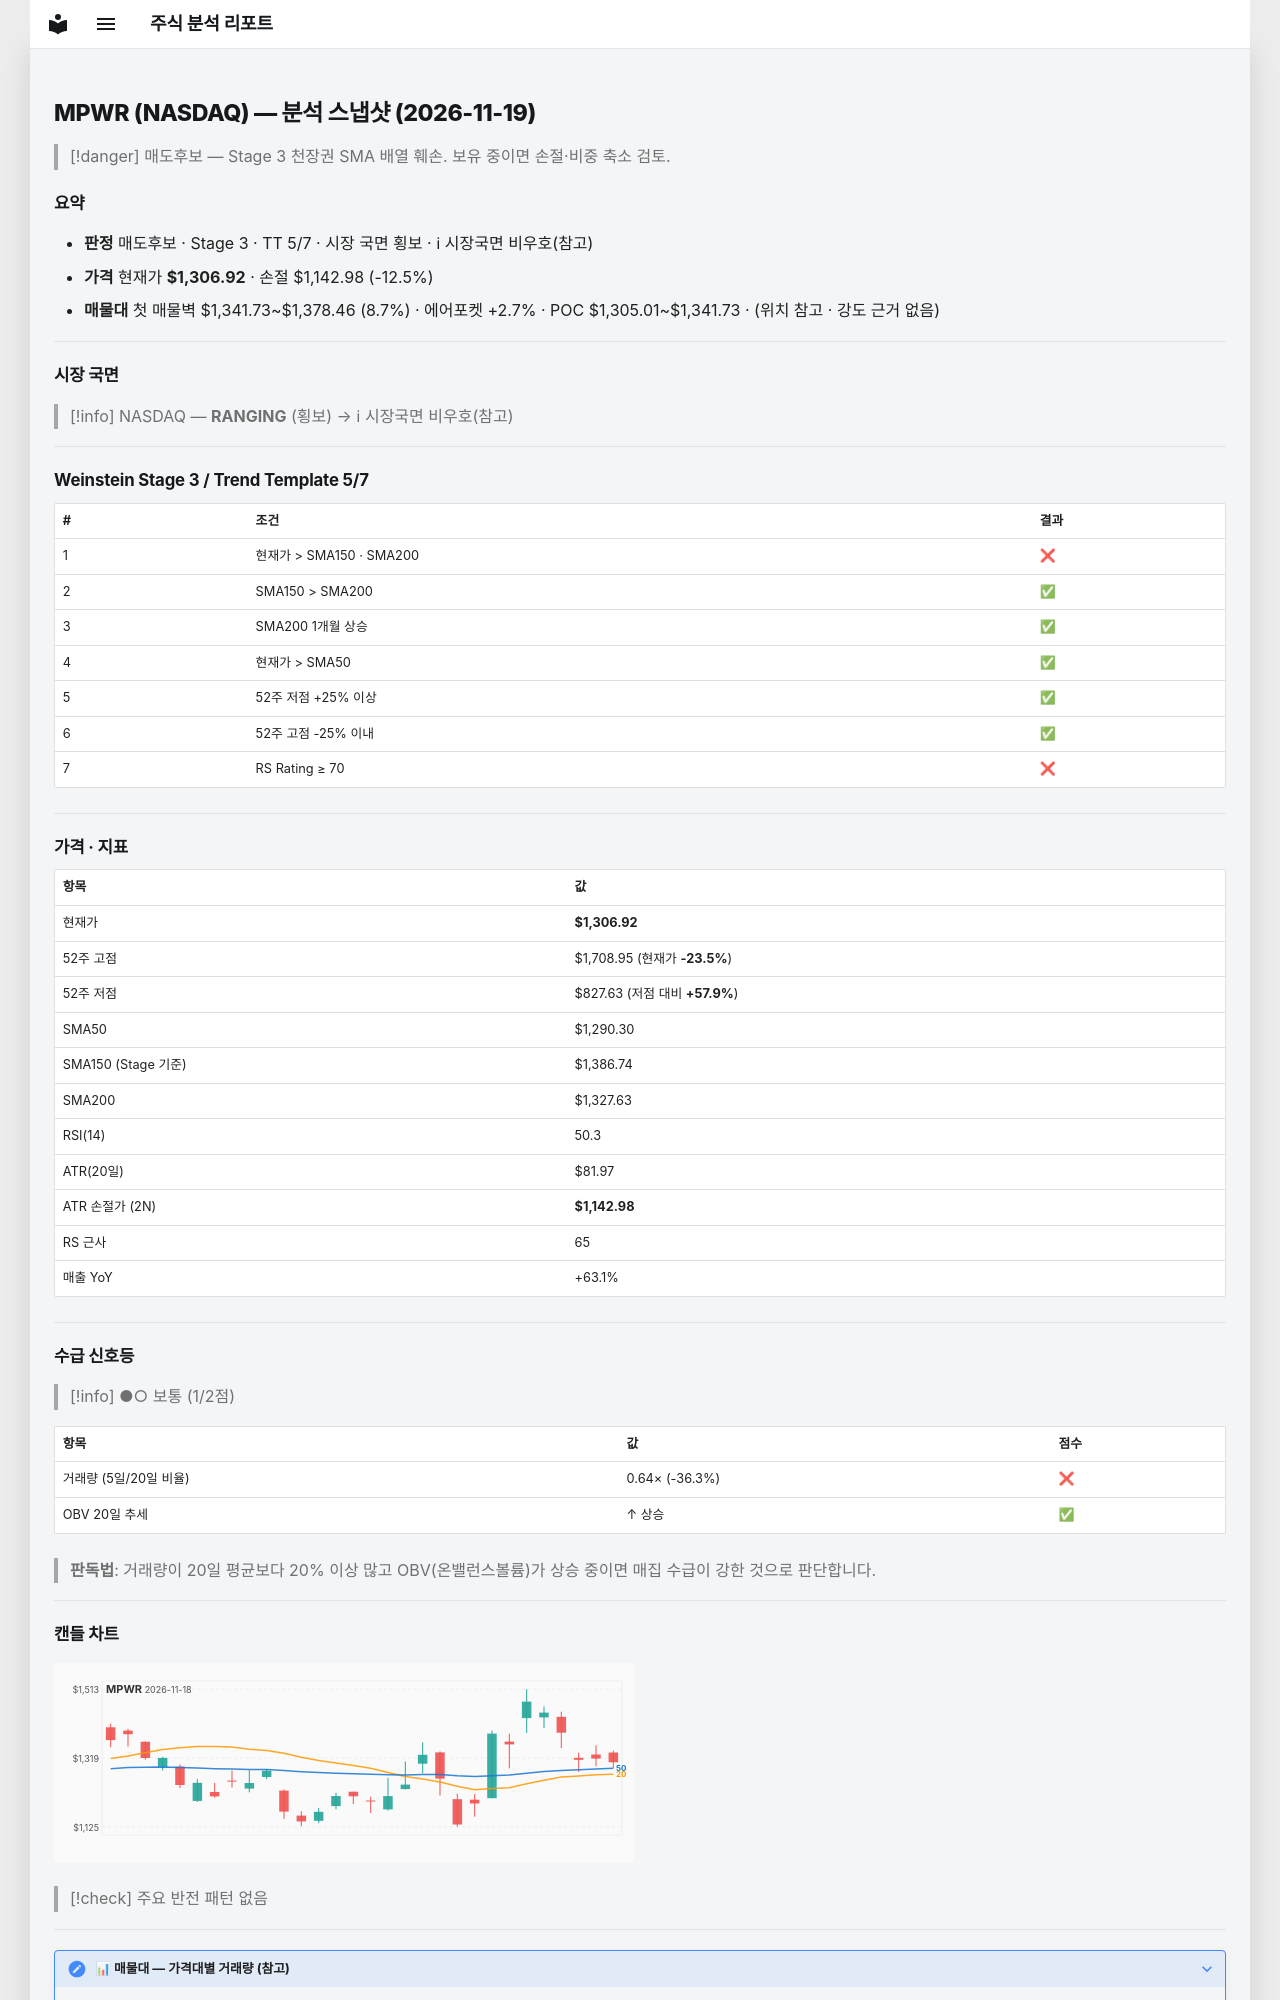

repository: soloandco/stock-reports · page: snapshots/MPWR-2026-11-19/index.html · generator: mkdocs

---
type: analysis-snapshot
title: MPWR 분석 스냅샷
ticker: MPWR
market: NASDAQ
created: 2026-11-19
updated: 2026-11-19
bar-date: 2026-11-18
verdict: 매도후보
real-rr: 1.58
sma50-gap-pct: 1.3
weekly-position: 저항대아래
weekly-overhead-price: 1565.90
weekly-overhead-pct: 19.8
stage: 3
trend-template-score: 5
tt-max: 7
ma-set: sma-50-150-200
price: 1306.9200439453125
stop-price: 1142.9817477718998
market-regime: RANGING
supply-demand-score: 1/2
supply-demand-label: 보통
status: tracking
tags:
  - stock-agent
  - watchlist
  - MPWR
  - analysis
related:
  - "[[analysis-template]]"
---

# MPWR (NASDAQ) — 분석 스냅샷 (2026-11-19)

> [!danger] 매도후보 — Stage 3 천장권
> SMA 배열 훼손. 보유 중이면 손절·비중 축소 검토.

## 요약

- **판정** 매도후보 · Stage 3 · TT 5/7 · 시장 국면 횡보 · ℹ 시장국면 비우호(참고)
- **가격** 현재가 **$1,306.92** · 손절 $1,142.98 (-12.5%)
- **매물대** 첫 매물벽 $1,341.73~$1,378.46 (8.7%) · 에어포켓 +2.7% · POC $1,305.01~$1,341.73 · (위치 참고 · 강도 근거 없음)

---

## 시장 국면

> [!info] NASDAQ — **RANGING** (횡보) → ℹ 시장국면 비우호(참고)

---

## Weinstein Stage 3 / Trend Template 5/7

| # | 조건 | 결과 |
|---|------|------|
| 1 | 현재가 > SMA150 · SMA200 | ❌ |
| 2 | SMA150 > SMA200 | ✅ |
| 3 | SMA200 1개월 상승 | ✅ |
| 4 | 현재가 > SMA50 | ✅ |
| 5 | 52주 저점 +25% 이상 | ✅ |
| 6 | 52주 고점 -25% 이내 | ✅ |
| 7 | RS Rating ≥ 70 | ❌ |

---

## 가격 · 지표

| 항목 | 값 |
|------|---|
| 현재가 | **$1,306.92** |
| 52주 고점 | $1,708.95 (현재가 **-23.5%**) |
| 52주 저점 | $827.63 (저점 대비 **+57.9%**) |
| SMA50 | $1,290.30 |
| SMA150 (Stage 기준) | $1,386.74 |
| SMA200 | $1,327.63 |
| RSI(14) | 50.3 |
| ATR(20일) | $81.97 |
| ATR 손절가 (2N) | **$1,142.98** |
| RS 근사 | 65 |
| 매출 YoY | +63.1% |

---
## 수급 신호등

> [!info] ●○ 보통 (1/2점)

| 항목 | 값 | 점수 |
|------|------|------|
| 거래량 (5일/20일 비율) | 0.64× (-36.3%) | ❌ |
| OBV 20일 추세 | ↑ 상승 | ✅ |

> **판독법**: 거래량이 20일 평균보다 20% 이상 많고 OBV(온밸런스볼륨)가 상승 중이면 매집 수급이 강한 것으로 판단합니다.

---
